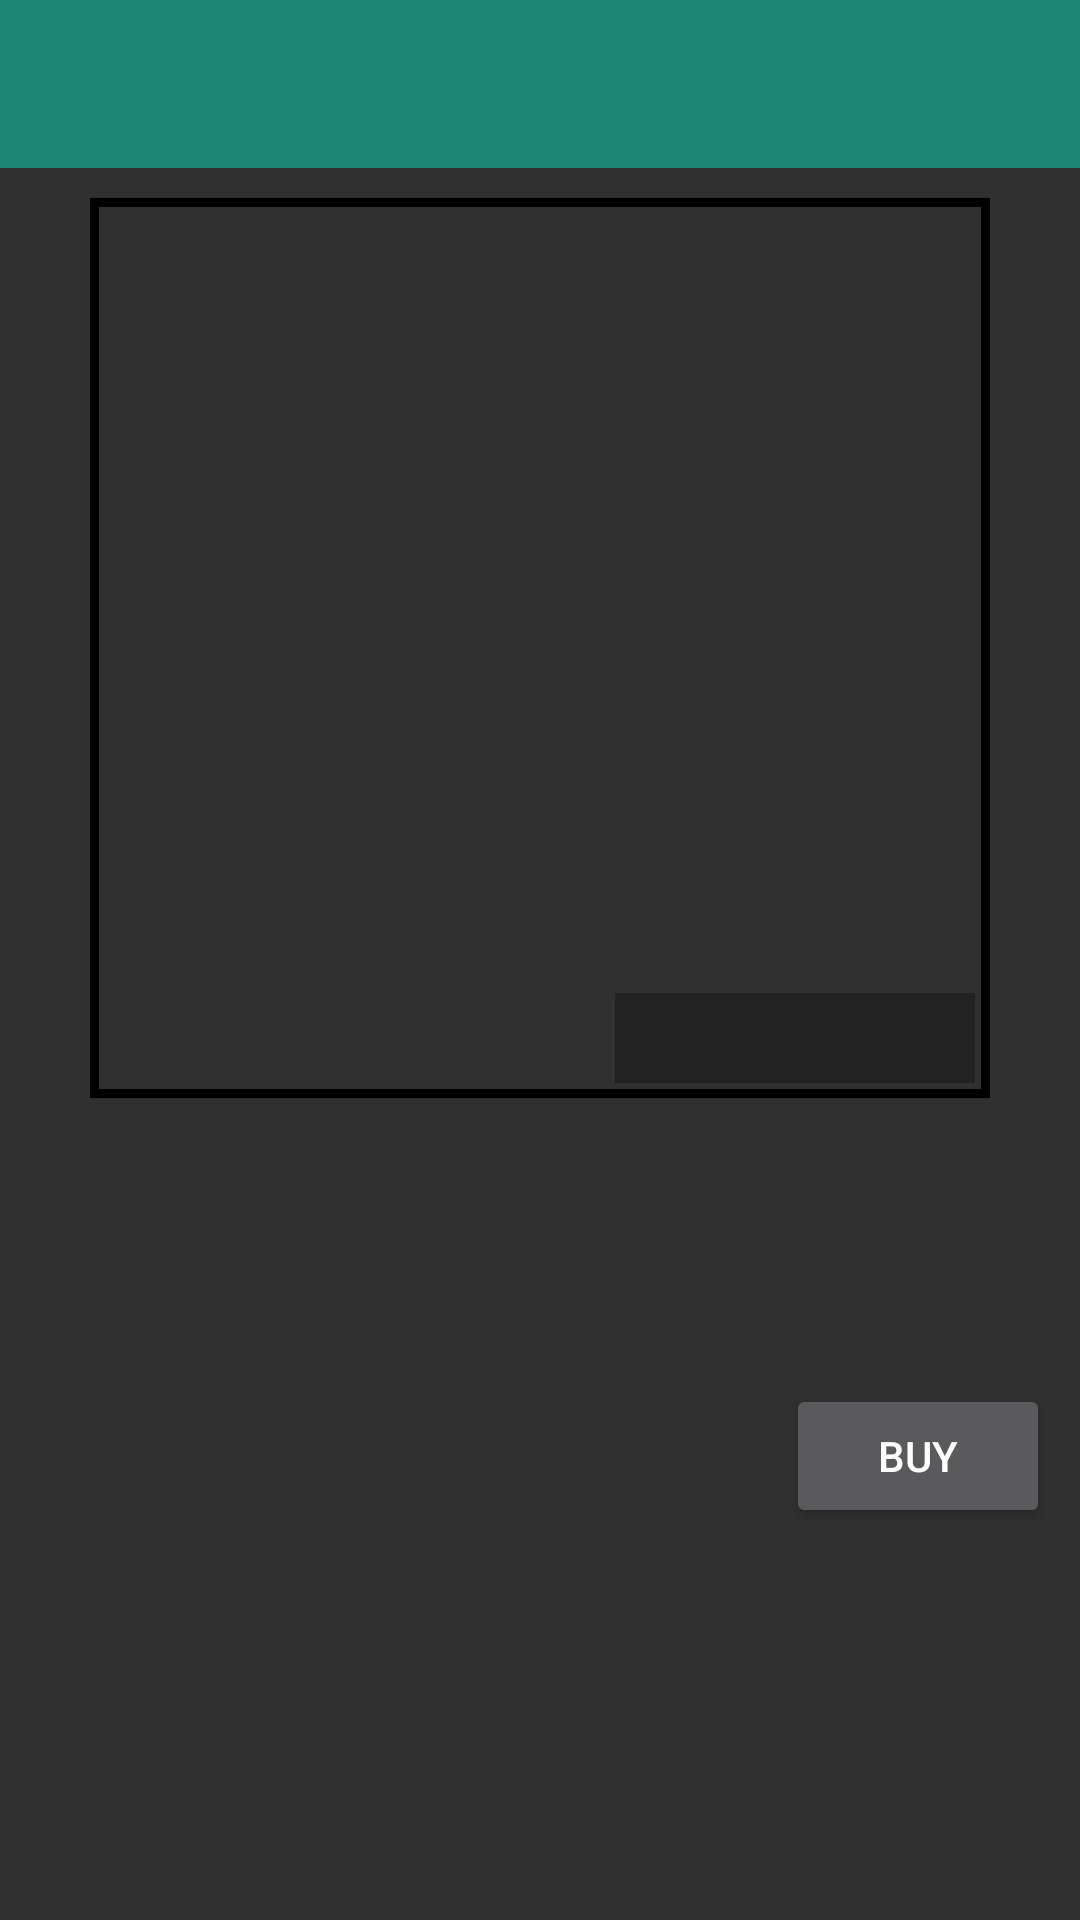

This screen was rendered from an Android layout file. Write that file and the resources it references.
<!-- AndroidManifest.xml: application theme AppTheme.NoActionbar -->
<!-- res/layout/activity_item_details.xml -->
<LinearLayout xmlns:android="http://schemas.android.com/apk/res/android"
    xmlns:tools="http://schemas.android.com/tools"
    android:layout_width="match_parent"
    android:layout_height="match_parent"
    android:background="@color/back_ground"
    android:gravity="center_horizontal"
    android:orientation="vertical"
    tools:context="com.ceosilvajr.app.onlineshoppingcart.ItemDetailsActivity">

    <include layout="@layout/toolbar" />

    <RelativeLayout
        android:layout_width="300dp"
        android:layout_height="300dp"
        android:layout_marginTop="10dp"
        android:background="@drawable/bg_black_box"
        android:padding="5dp">

        <ImageView
            android:id="@+id/iv_item_image"
            android:layout_width="match_parent"
            android:layout_height="match_parent"
            android:scaleType="centerCrop" />

        <TextView
            android:id="@+id/tv_item_price"
            android:layout_width="120dp"
            android:layout_height="30dp"
            android:layout_alignParentBottom="true"
            android:layout_alignParentEnd="true"
            android:layout_alignParentRight="true"
            android:background="@drawable/bg_black"
            android:gravity="center"
            android:textColor="@android:color/primary_text_dark"
            android:textSize="16sp"
            android:textStyle="bold" />

    </RelativeLayout>

    <TextView
        android:textColor="@android:color/primary_text_dark"
        android:id="@+id/tv_item_name"
        android:layout_width="wrap_content"
        android:layout_height="wrap_content"
        android:layout_marginTop="10dp"
        android:textSize="18sp" />

    <TextView
        android:textColor="@android:color/secondary_text_dark"
        android:id="@+id/tv_item_description"
        android:layout_width="wrap_content"
        android:layout_height="wrap_content"
        android:padding="16dp"
        android:textSize="14sp" />

    <Button
        android:id="@+id/btn_buy"
        android:layout_width="wrap_content"
        android:layout_height="wrap_content"
        android:layout_gravity="end|bottom"
        android:layout_margin="10dp"
        android:text="@string/buy" />
</LinearLayout>
<!-- res/layout/toolbar.xml (included above) -->
<?xml version="1.0" encoding="utf-8"?>
<android.support.v7.widget.Toolbar xmlns:android="http://schemas.android.com/apk/res/android"
    xmlns:app="http://schemas.android.com/apk/res-auto"
    android:id="@+id/toolbar"
    android:layout_width="match_parent"
    android:layout_height="?attr/actionBarSize"
    android:background="@color/accent"
    app:popupTheme="@style/ThemeOverlay.AppCompat.Light"
    app:theme="@style/ThemeOverlay.AppCompat.Dark.ActionBar" />
<!-- resources referenced by this layout -->
<resources>
  <color name="accent">#1d8675</color>
  <color name="back_ground">#303030</color>
  <!-- drawable bg_black: png bitmap (drawable, 233 bytes) -->
  <!-- drawable bg_black_box (drawable) -->
  <?xml version="1.0" encoding="utf-8"?>
  <shape xmlns:android="http://schemas.android.com/apk/res/android"
      android:shape="rectangle">
      <stroke
          android:width="3dp"
          android:color="@color/black" />
  </shape>
  <string name="buy">BUY</string>
  <style name="AppTheme.NoActionbar" parent="Theme.AppCompat.NoActionBar">
          
          
          <item name="colorPrimary">@color/primary</item>
          
          <item name="colorPrimaryDark">@color/primary_dark</item>
          
          <item name="colorAccent">@color/accent</item>
  
          <item name="android:windowNoTitle">true</item>
  
          <item name="windowActionBar">false</item>
  
      </style>
  <color name="black">#000000</color>
  <color name="primary">#000000</color>
  <color name="primary_dark">#212121</color>
</resources>
